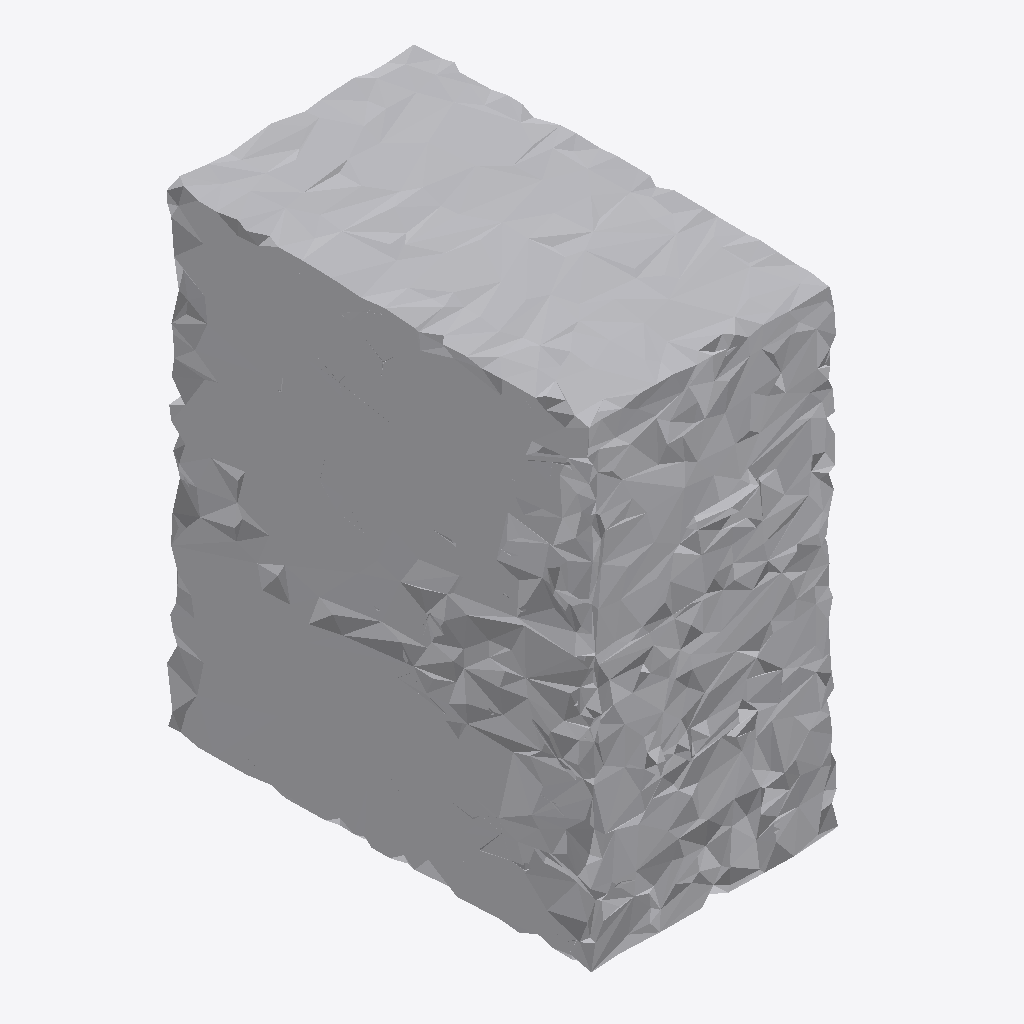
Isometric view of an IFC building model (IFC-SPF (STEP), schema IFC4, length unit metre), seen from the south-west, elements coloured by IFC class: 1 other element (light grey).
Extent 0.5 m × 0.9 m × 1.0 m (x, y, z). Storeys (1): Ground Floor at 0.00 m. Elements (1): 1 IfcFurniture.

HEADER;
FILE_DESCRIPTION(('ViewDefinition [CoordinationView]'),'2;1');
FILE_NAME('','2026-07-12T07:48:58',(''),(''),'IfcOpenShell 0.8.0','IfcOpenShell 0.8.0','');
FILE_SCHEMA(('IFC4'));
ENDSEC;
DATA;
#17=IFCPROJECT('0L$kEO5DDEkREJLWYG3h5b',#5,'Office Project',$,$,$,$,(#15),#10);
#20=IFCSITE('0_Gm3$LGH3i9IpGw_DEKl4',#5,'Site',$,$,#19,$,$,.ELEMENT.,$,$,$,$,$);
#22=IFCBUILDING('0IWIqkbTj8C9BYphdOIUW3',#5,'Building',$,$,#21,$,$,.ELEMENT.,$,$,$);
#24=IFCBUILDINGSTOREY('2$YNJL7Gv9FPFMSZ41eUV_',#5,'Ground Floor',$,$,#23,$,$,.ELEMENT.,0.0);
#35=IFCFURNITURE('2V_nCTTvr6Nga_bLfjTcfb',#5,'list05_filing_cabinet',$,$,#34,#31,$,$);
ENDSEC;
